Labelled photos from "datasets", an image-classification folder in MChandraR/MangroveClassification. The possible labels are: Bruguiera Gymnorrhiza, Lumnitzera Littorea, Rhizophora Apiculata, Sonneratia Alba, Xylocarpus Granatum.

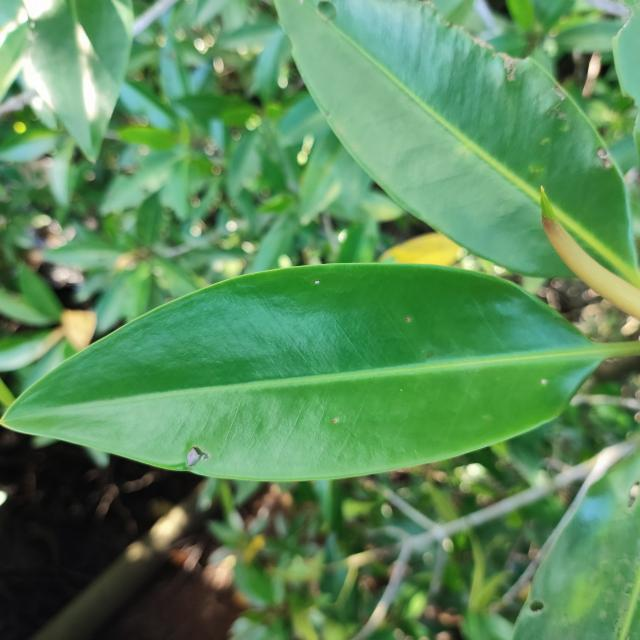
Label: Rhizophora Apiculata

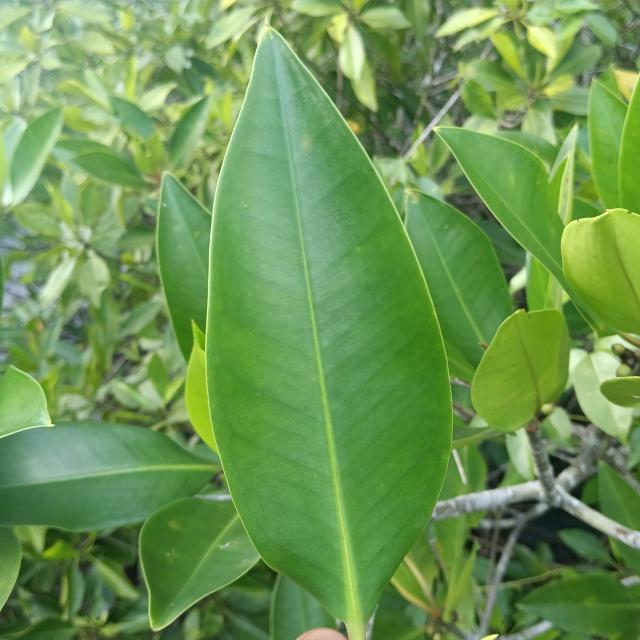
Label: Rhizophora Apiculata

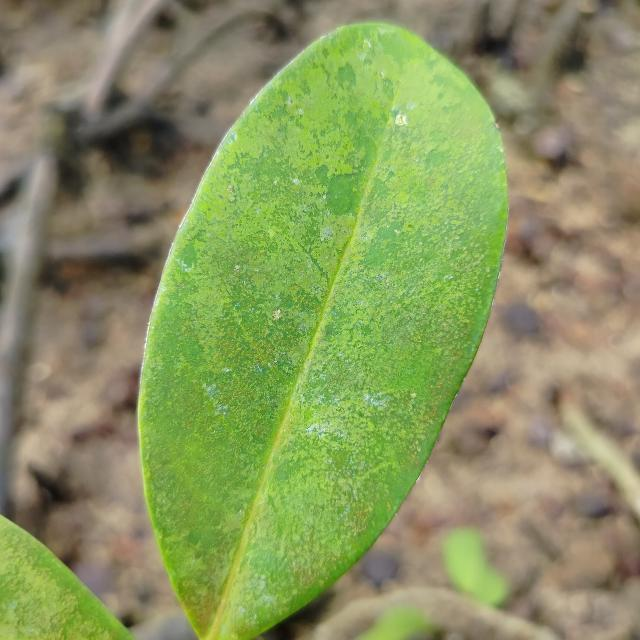
Label: Xylocarpus Granatum

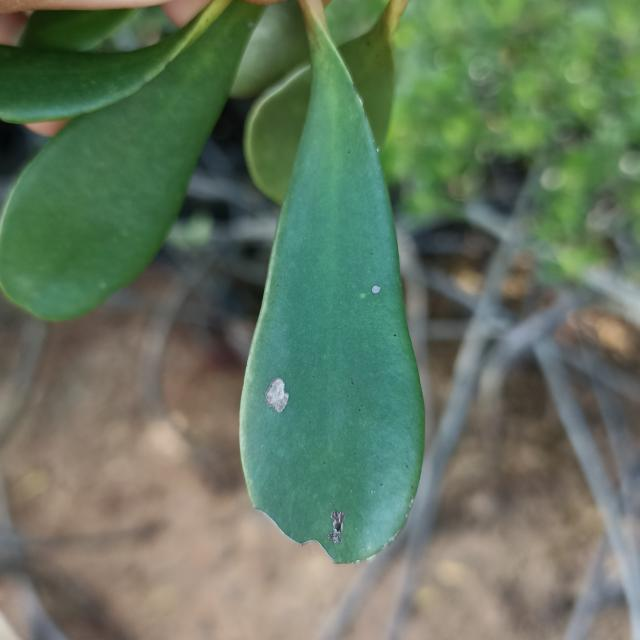
Label: Lumnitzera Littorea

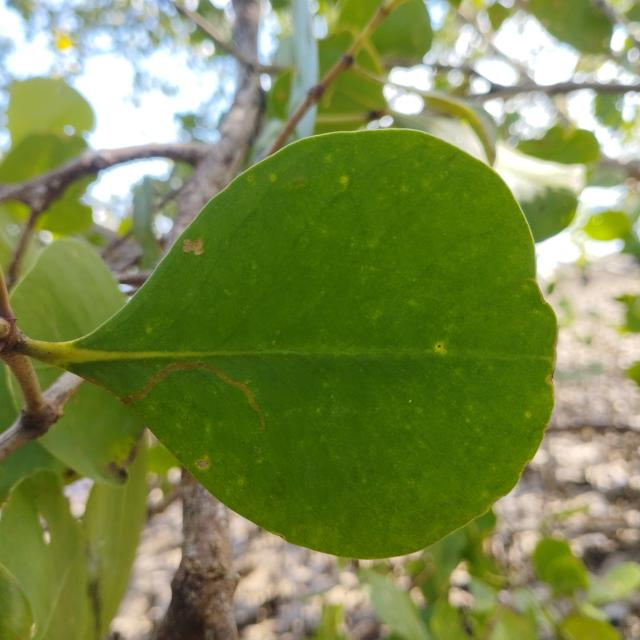
Label: Sonneratia Alba

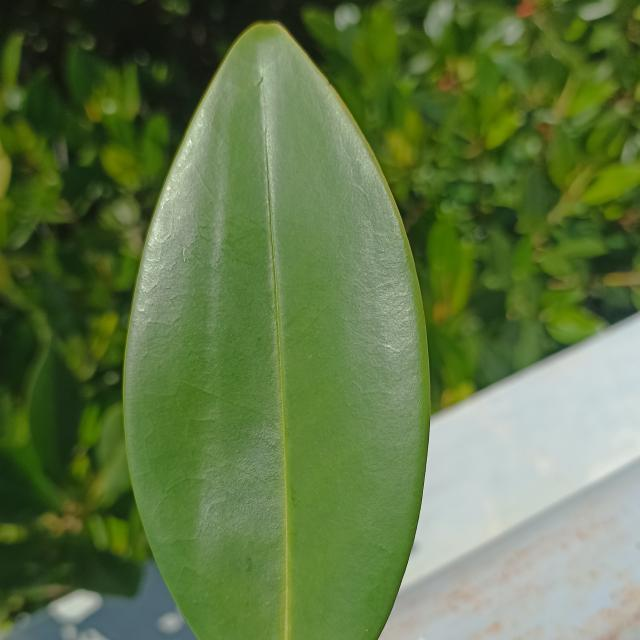
Label: Bruguiera Gymnorrhiza
